Dataset: original (GitHub, mabustillo14/Proyecto-IA). Classes: arandelas, clavos, tornillos, tuercas.

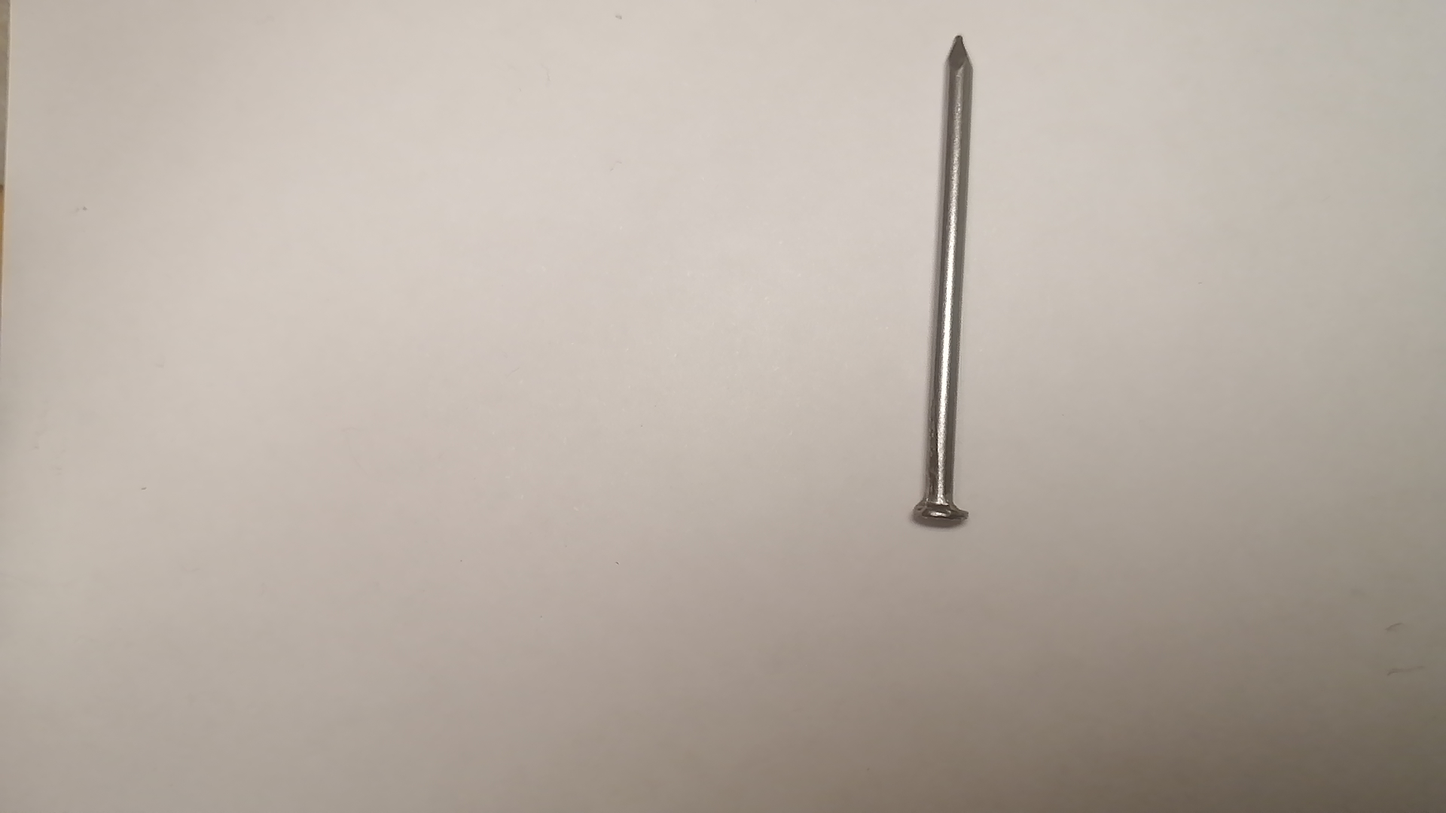
Label: clavos

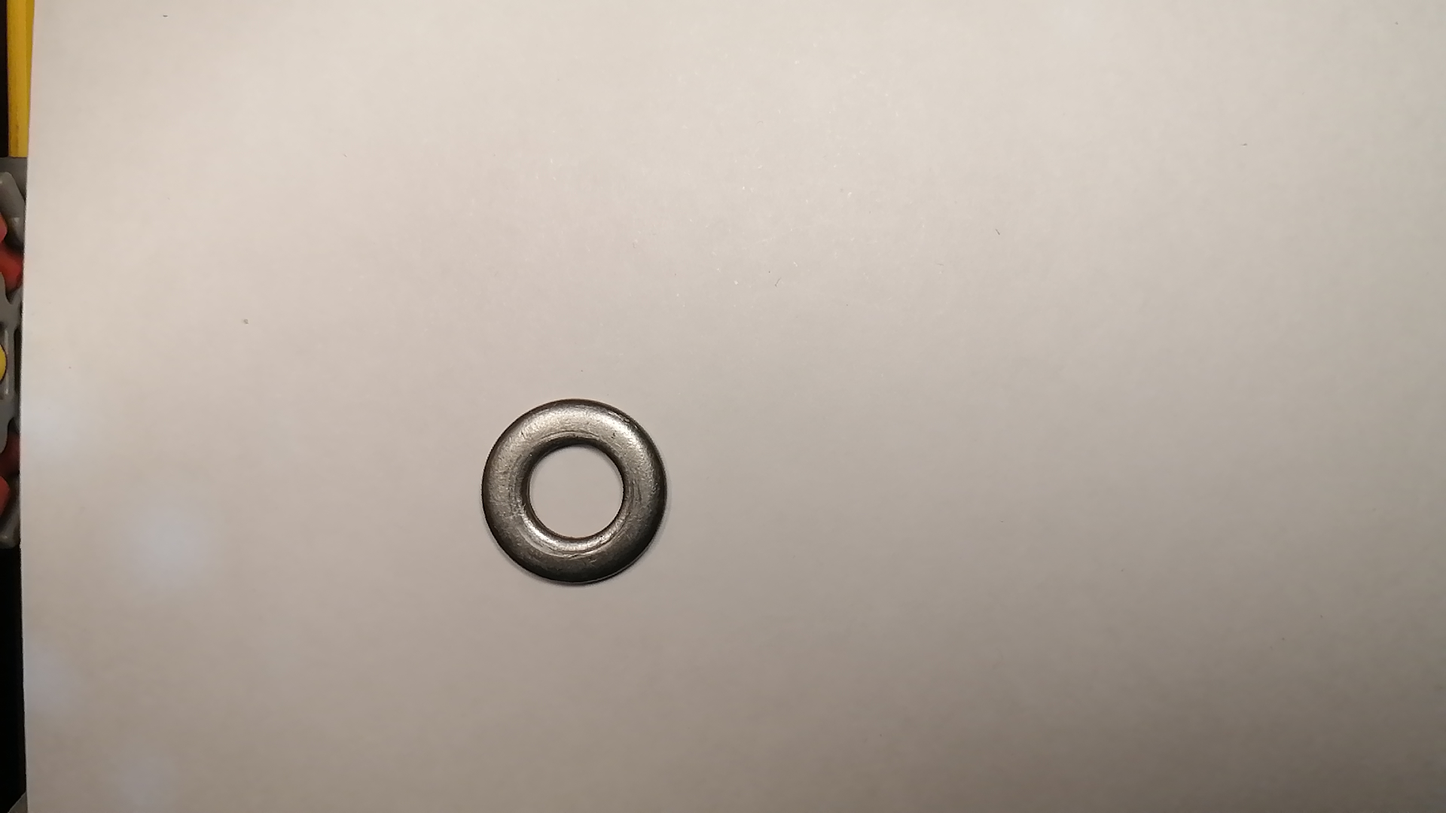
Label: arandelas

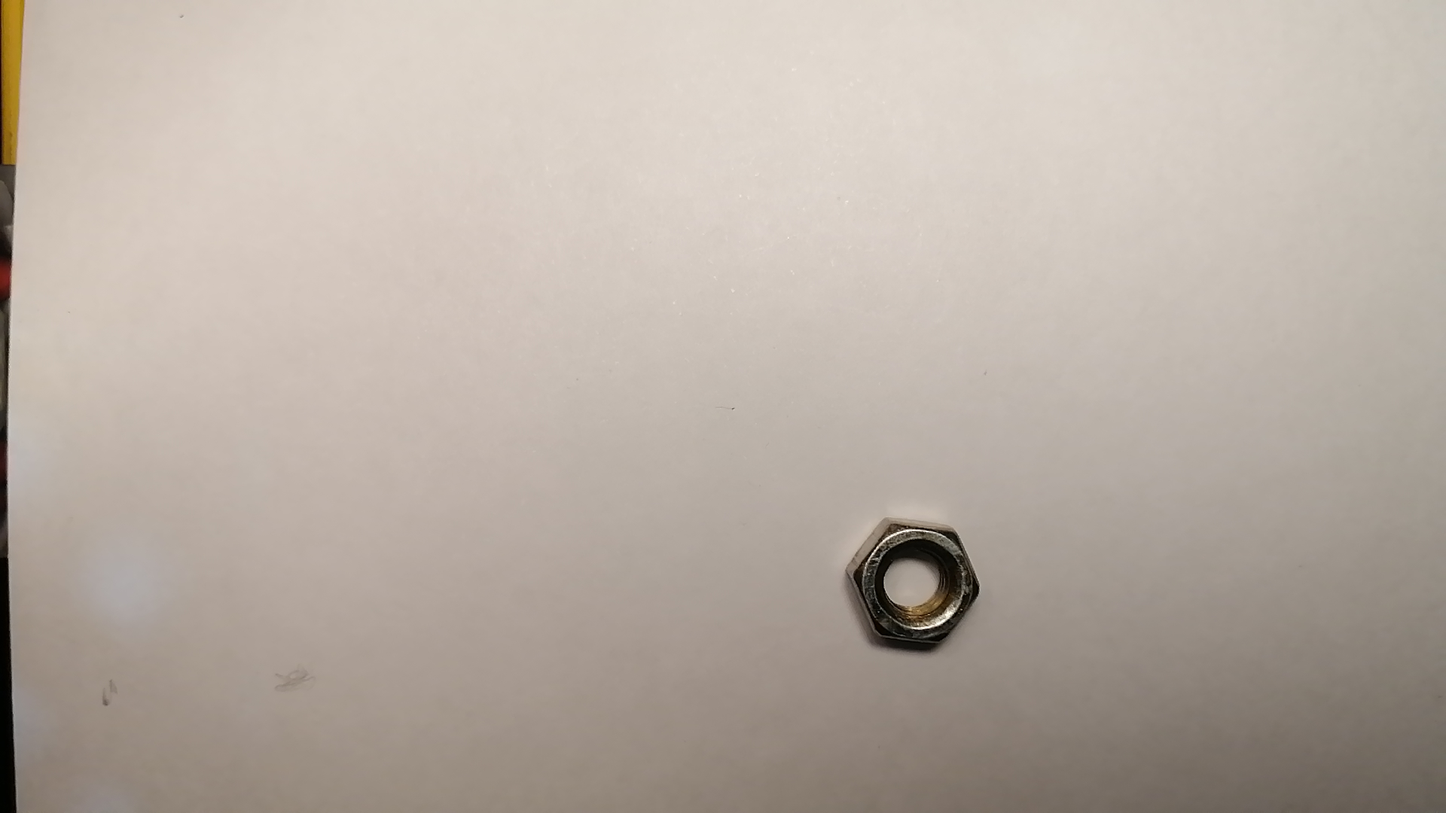
Label: tuercas

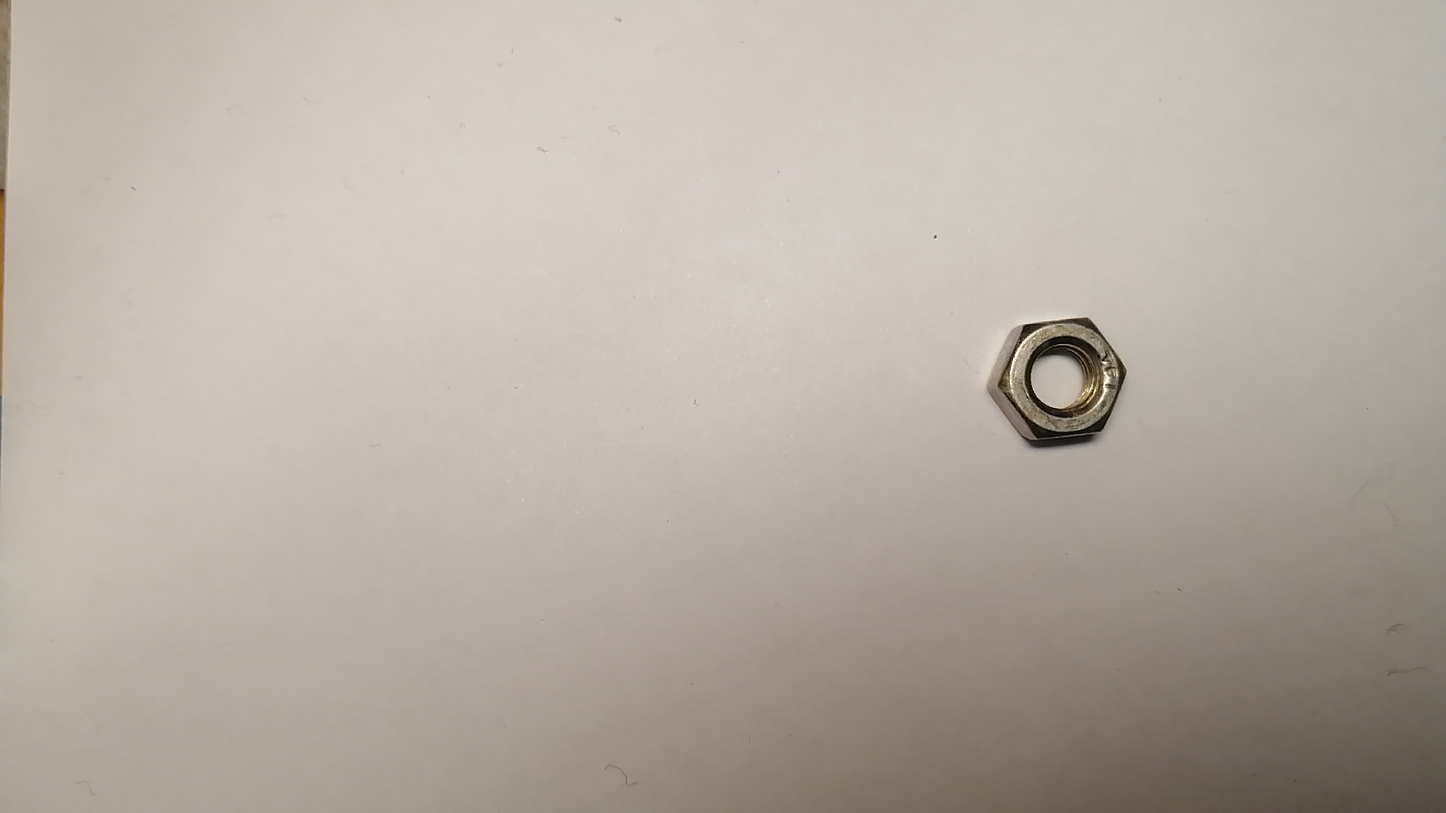
Label: tuercas

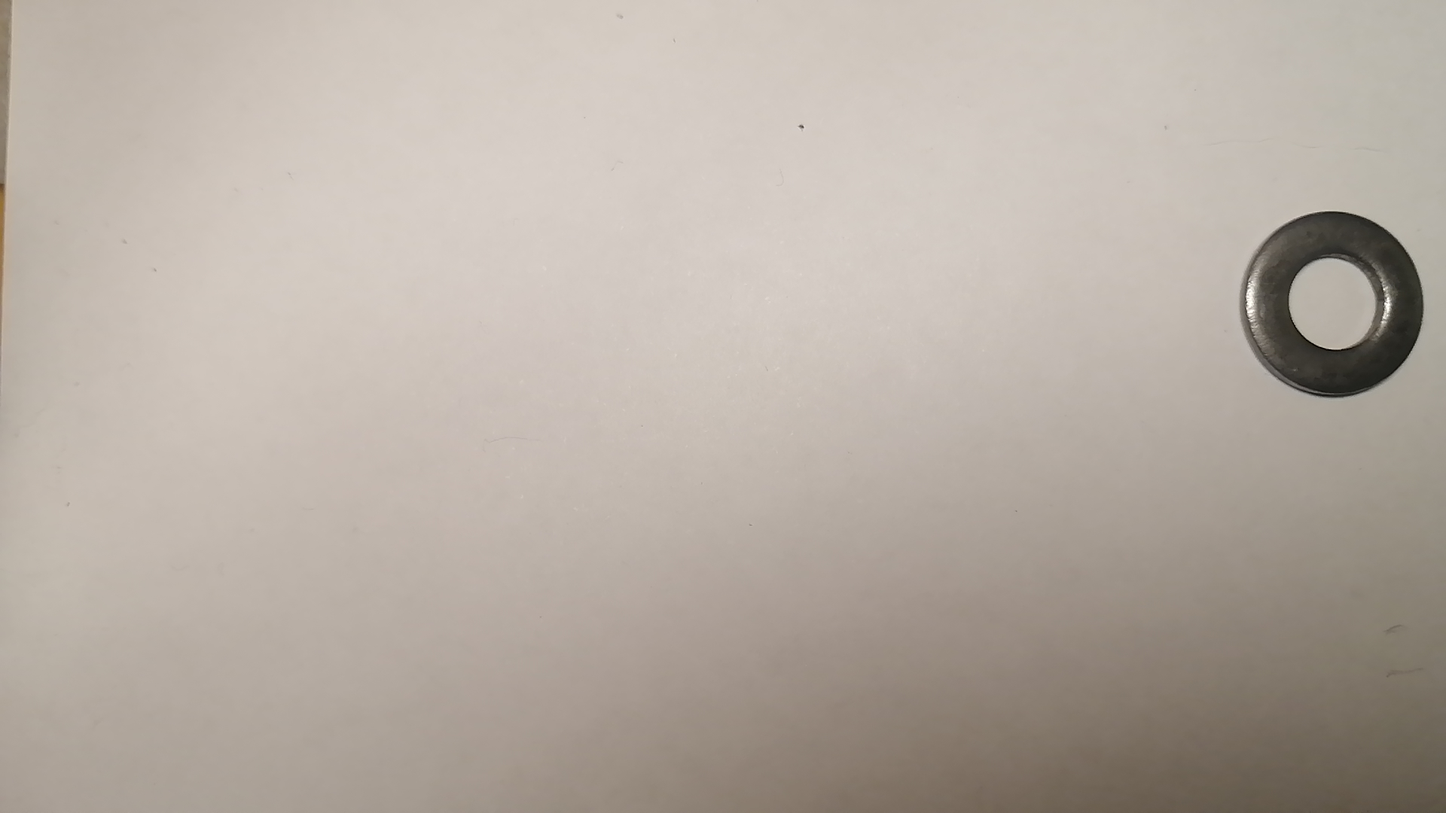
Label: arandelas

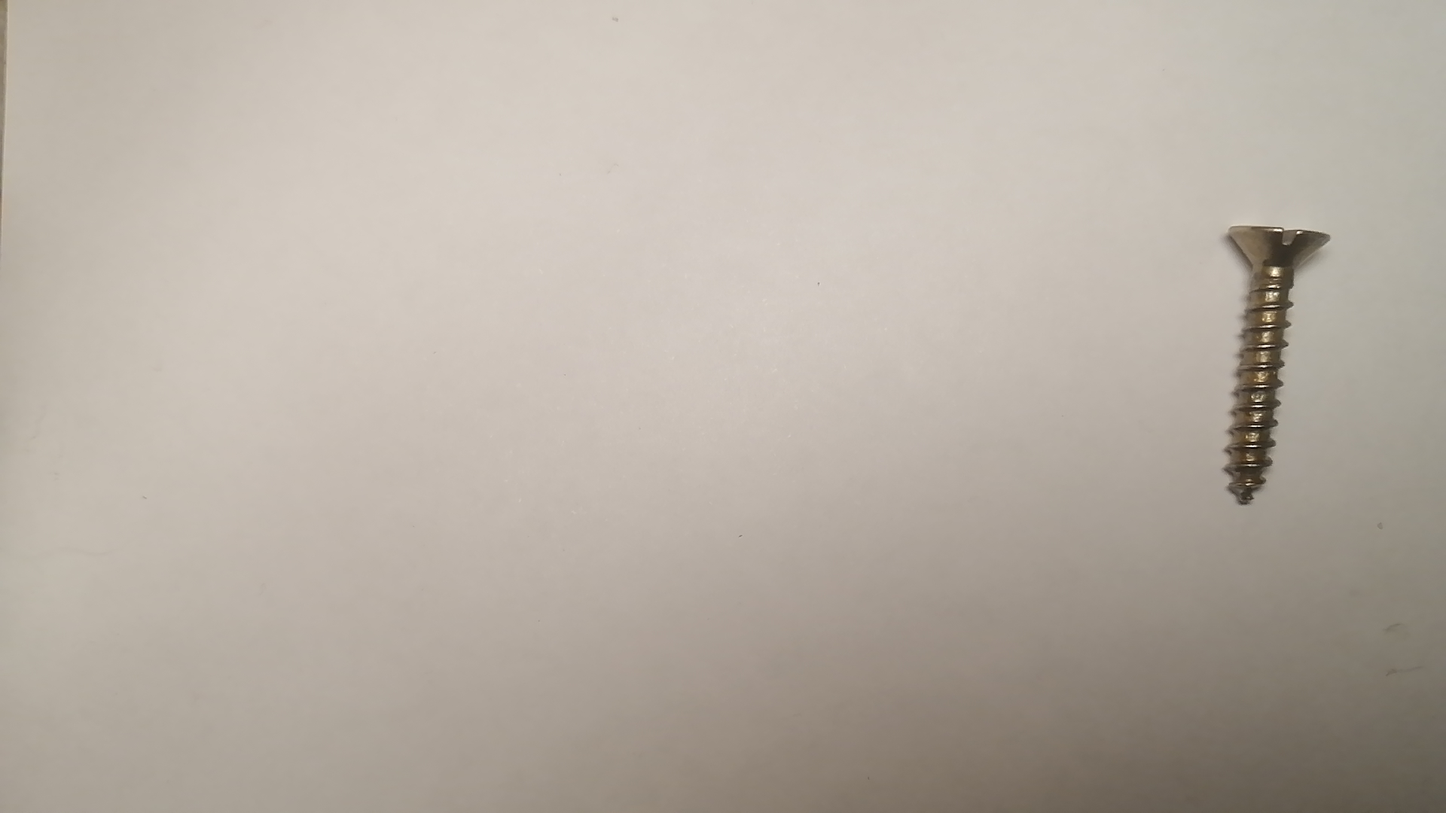
Label: tornillos
